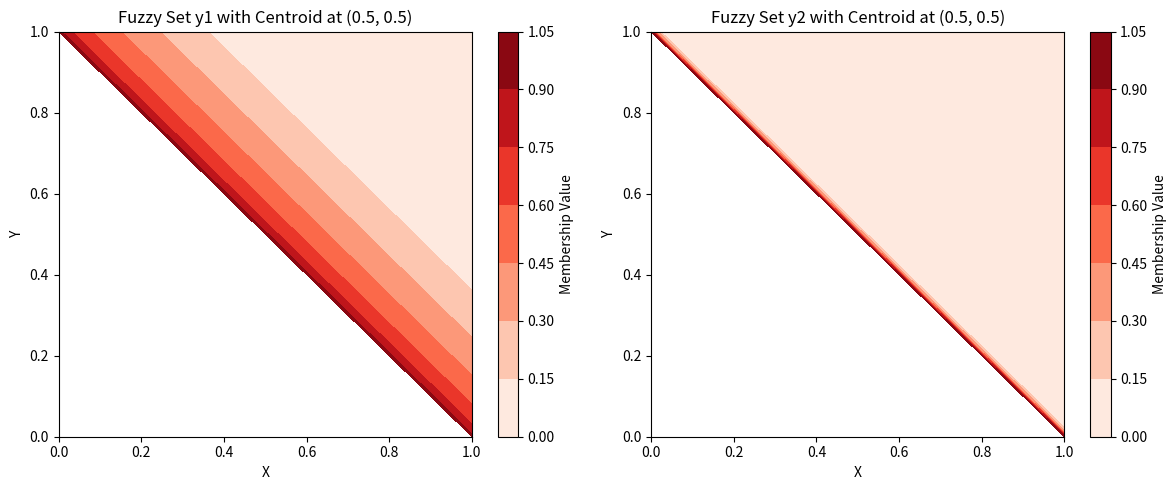

This figure's Python source:
import numpy as np
import matplotlib.pyplot as plt

# Define the centroid coordinates
centroid_x = 0.5
centroid_y = 0.5


X = np.linspace(0, 1, 100)
Y = np.linspace(0, 1, 100)


x, y = np.meshgrid(X, Y)


def membership_function(g, x, y):
    mem_val = g * np.sqrt((x - centroid_x)*2 + (y - centroid_y)*2)
   
    return np.where(mem_val == 0, 1, np.where(mem_val >= 1, 0, 1 - mem_val))


y1 = membership_function(1, x, y)
y2 = membership_function(4, x, y)

# Create contour plots to visualize the fuzzy sets
plt.figure(figsize=(12, 5))

plt.subplot(1, 2, 1)
plt.contourf(x, y, y1, cmap='Reds')
plt.colorbar(label='Membership Value')
plt.xlabel('X')
plt.ylabel('Y')
plt.title('Fuzzy Set y1 with Centroid at (0.5, 0.5)')

plt.subplot(1, 2, 2)
plt.contourf(x, y, y2, cmap='Reds')
plt.colorbar(label='Membership Value')
plt.xlabel('X')
plt.ylabel('Y')
plt.title('Fuzzy Set y2 with Centroid at (0.5, 0.5)')

plt.tight_layout()
plt.show()